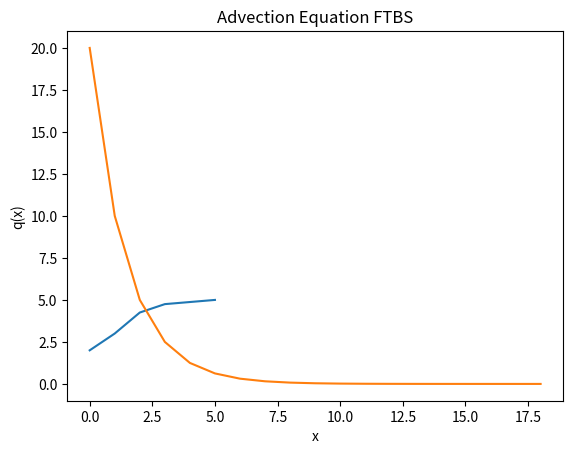

This chart was generated by the following Python code:
#!/usr/bin/env python
# coding: utf-8

# In[3]:


import numpy as np
def FTBS1(initial_array,diffx,difft,windspeed):
    c=difft*windspeed/diffx
    q=np.zeros((5,5))
    q[0][0]=initial_array[0]
    q[0][1]=initial_array[1]
    q[0][2]=initial_array[2]
    q[0][3]=initial_array[3]
    q[0][4]=initial_array[4]
    print (q)
    q[1][1]=q[0][1]-c*(q[0][1]-q[0][0])
    q[1][2]=q[0][2]-c*(q[0][2]-q[0][1])
    q[1][3]=q[0][3]-c*(q[0][3]-q[0][2])
    q[1][4]=q[0][4]-c*(q[0][4]-q[0][3])
    q[2][2]=q[1][2]-c*(q[1][2]-q[1][1])
    q[2][3]=q[1][3]-c*(q[1][3]-q[1][2])
    q[2][4]=q[1][4]-c*(q[1][4]-q[1][3])
    
    return q
FTBS1([2,1,2,1,2],1,0.1,5)


# In[4]:


import numpy as np
def FTBS2(initial_array,diffx,difft,windspeed):
    c=difft*windspeed/diffx
    m=len(initial_array)
    q=np.zeros((m,m))
    for i in range (0,m):
        q[0][i]=initial_array[i]
    for k in range (1,m):
        for h in range (k,m):
            q[k][h]=q[k-1][h]-c*(q[k-1][h]-q[k-1][h-1])
    return q
FTBS2([2,4,7,3,6,8],1,0.1,5)


# In[8]:


#Import necessary modules.
import numpy as np
import matplotlib.pyplot as plt
#Create function to call in initial values for q and elements for Courant number.
def drw(initial_array,diffx,difft,windspeed):
#Calculate Courant number.
    c=difft*windspeed/diffx
#Work out how much data can be generated, based on amount in input.
    m=len(initial_array)
#Set up array of zeros to fill.
    q=np.zeros((m,m))
#Generate data based on FTBS scheme.
    for i in range (0,m):
        q[0][i]=initial_array[i]
    for k in range (1,m):
        for h in range (k,m):
            q[k][h]=q[k-1][h]-c*(q[k-1][h]-q[k-1][h-1])
#Place q values for each matching time and space position of matrix in an array.
    qx=q.diagonal()
#Generate x values for graph.
    x=np.arange(0,diffx*m,diffx)
#Plot model.
    plt.plot(x,qx)
    plt.xlabel('x')
    plt.ylabel('q(x)')
    plt.title('Advection Equation FTBS')
    plt.show()
    return
drw([2,4,7,3,6,8],1,0.1,5)
drw([20,0,0,0,0,0,0,0,0,0,0,0,0,0,0,0,0,0,0],1,0.1,5)


# In[24]:


def FTCS1(initial_array,diffx,difft,windspeed):
    c=difft*windspeed/diffx
    if c>1 or c<0:
        q="Your Courant number is outside of the bounds for stability."
    else:
        m=len(initial_array)
        q=np.zeros((m,m))
        for i in range (0,m):
            q[0][i]=initial_array[i]
        for k in range (1,m-1):
            for h in range (k,m-1):
                q[k][h]=q[k-1][h]-(c/2)*(q[k-1][h+1]-q[k-1][h-1])
    return q
FTCS1([3,4,5,6],7,9,30)


# In[25]:


FTCS1([3,4,5,6],1,0.1,3)


# In[12]:


def LW(initial_array,diffx,difft,windspeed):
    c=difft*windspeed/diffx
    m=len(initial_array)
    q=np.zeros((m,m))
    for i in range (0,m):
        q[0][i]=initial_array[i]
    for k in range (1,m-1):
        for h in range (k,m-1):
            q[k][h]=q[k-1][h]-(c/2)*(q[k-1][h+1]-q[k-1][h-1])+(c**2/2)*(q[k-1][h+1]-2*q[k-1][h]+q[k-1][h-1])
    return q
LW([2,0,0,0,0,0],1,0.1,5)


# In[ ]:




